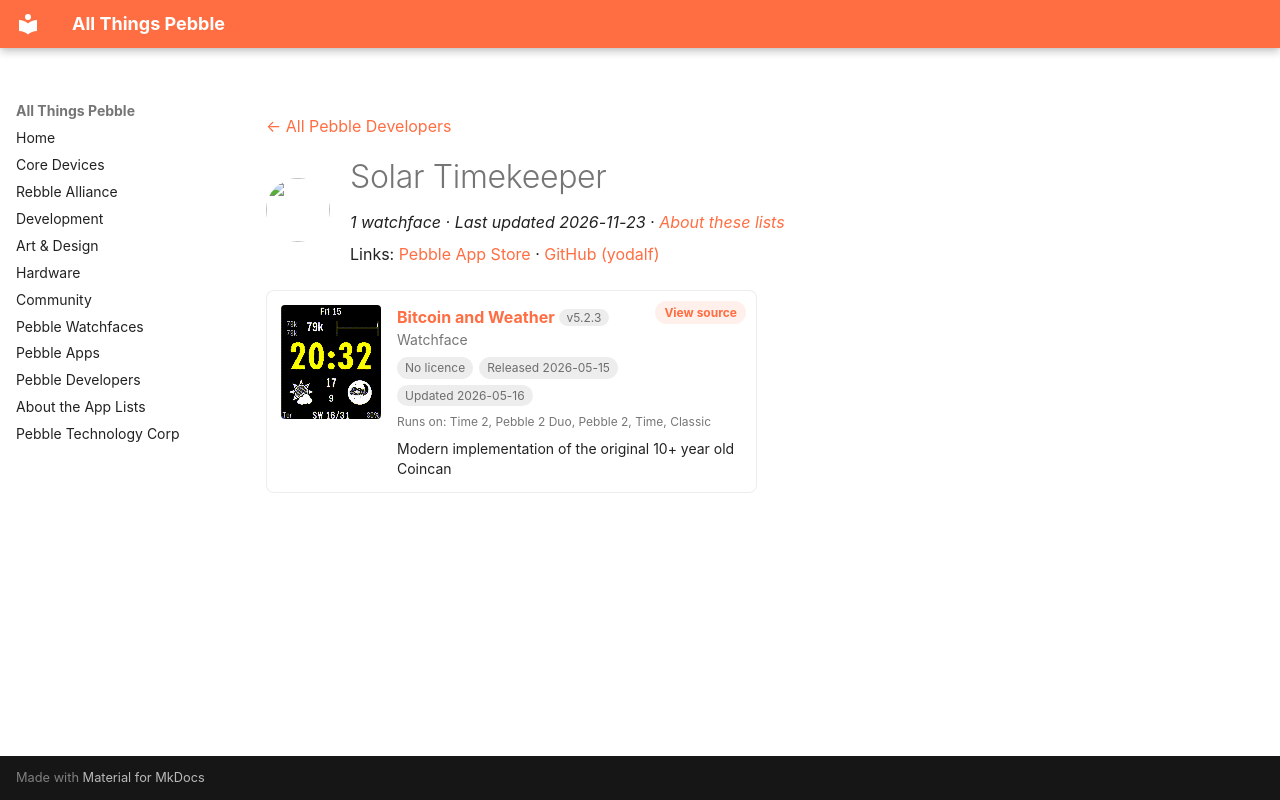

repository: saltedlolly/all-things-pebble · page: developers/solar-timekeeper.html · generator: mkdocs

---
title: "Solar Timekeeper"
hide:
  - toc
---

<!-- Generated by scripts/update_app_directory.py: do not edit by hand -->
[← All Pebble Developers](../developers.md)

<div class="dev-header" markdown>
<img class="dev-avatar" src="https://github.com/yodalf.png?size=128" alt="" width="64" height="64" loading="lazy" onerror="this.remove()">
<div class="dev-intro" markdown>

# Solar Timekeeper

*1 watchface · Last updated 2026-11-23 · [About these lists](../about-app-lists.md)*

Links: [Pebble App Store](https://apps.repebble.com/apps/dev/solar-timekeeper_b2429c905b062035b8272e7e) · [GitHub (yodalf)](https://github.com/yodalf)

</div>
</div>

<div class="app-grid dev-apps" data-search-exclude>
<div class="app-card" data-type="watchface" data-title="bitcoin and weather" data-released="2026-05-15" data-updated="2026-05-16">
<a class="app-shot" href="https://apps.repebble.com/38d93227474b40f3aa2efa4f" data-search-exclude><img src="../images/apps/38d93227474b40f3aa2efa4f.gif" alt="Bitcoin and Weather" loading="lazy"></a>
<div class="app-info">
<h2 class="app-name" id="app-38d93227474b40f3aa2efa4f"><a href="https://apps.repebble.com/38d93227474b40f3aa2efa4f">Bitcoin and Weather</a> <span class="app-version" title="Latest version" data-search-exclude>v5.2.3</span></h2>
<a class="app-source" href="https://github.com/yodalf/coincan" title="Source code" data-search-exclude>View source</a>
<div class="app-dev">Watchface</div>
<div class="app-tags" data-search-exclude><span class="app-licence app-licence--none" title="Licence">No licence</span> <span title="First published in the app store">Released 2026-05-15</span> <span title="Latest release in the app store">Updated 2026-05-16</span></div>
<div class="app-watches" title="Supported watches" data-search-exclude>Runs on: Time 2, Pebble 2 Duo, Pebble 2, Time, Classic</div>
<p class="app-desc">Modern implementation of the original 10+ year old Coincan</p>
</div>
</div>
</div>
